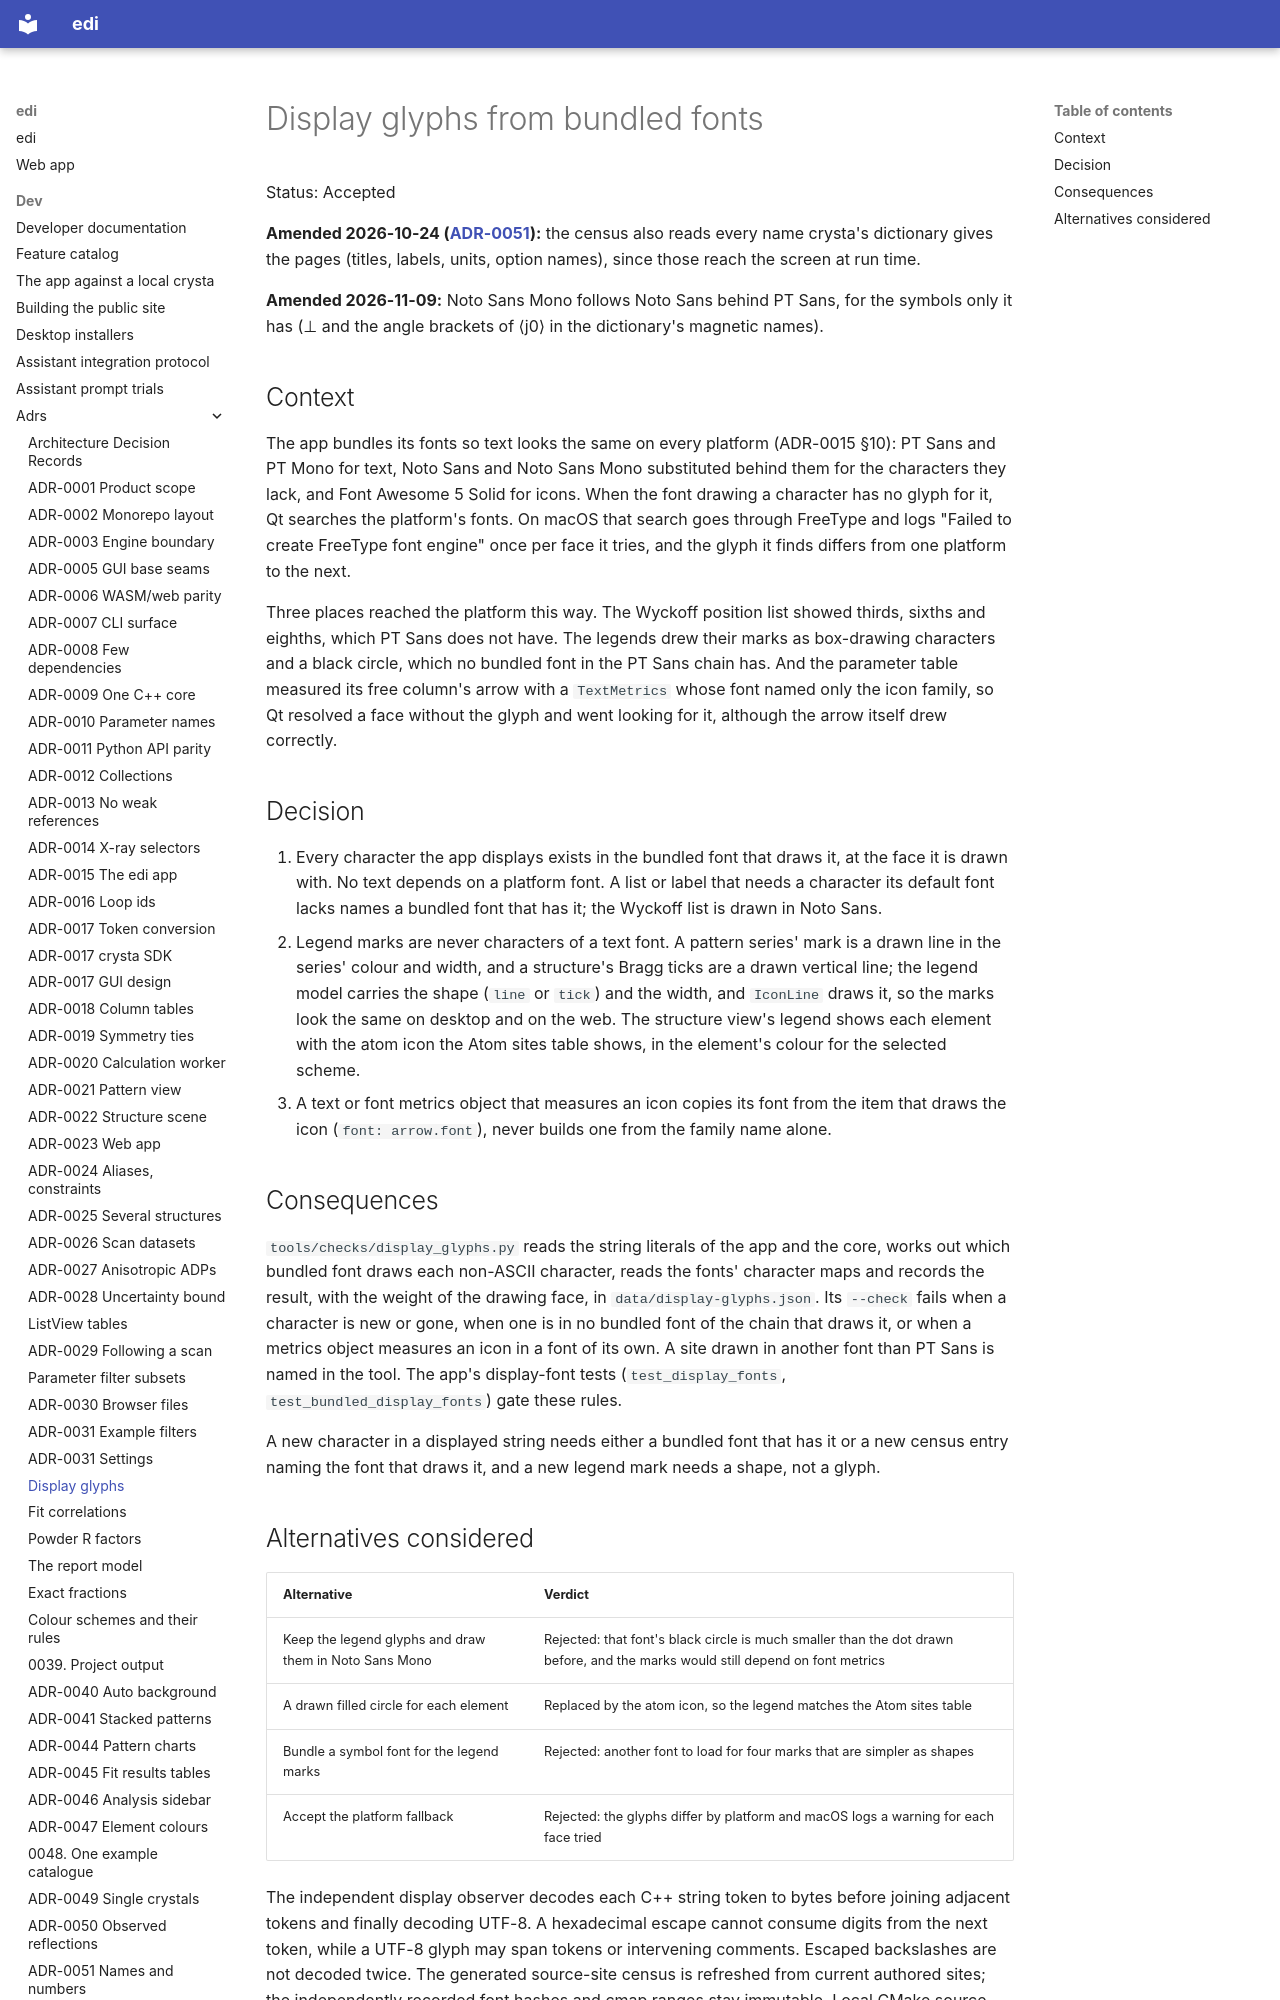

repository: enhantica/edi · page: dev/adrs/0033-display-glyphs-from-bundled-fonts/index.html · generator: mkdocs

# Display glyphs from bundled fonts

Status: Accepted

**Amended 2026-10-24 ([ADR-0051](0051-names-and-numbers-from-the-dictionary.md)):** the census also reads every name
crysta's dictionary gives the pages (titles, labels, units, option names), since those reach the screen at run time.

**Amended 2026-11-09:** Noto Sans Mono follows Noto Sans behind PT Sans, for the symbols only it has (⊥ and the angle
brackets of ⟨j0⟩ in the dictionary's magnetic names).

## Context

The app bundles its fonts so text looks the same on every platform (ADR-0015 §10): PT Sans and
PT Mono for text, Noto Sans and Noto Sans Mono substituted behind them for the characters they
lack, and Font Awesome 5 Solid for icons. When the font drawing a character has no glyph for it,
Qt searches the platform's fonts. On macOS that search goes through FreeType and logs "Failed to
create FreeType font engine" once per face it tries, and the glyph it finds differs from one
platform to the next.

Three places reached the platform this way. The Wyckoff position list showed thirds, sixths and
eighths, which PT Sans does not have. The legends drew their marks as box-drawing characters and a
black circle, which no bundled font in the PT Sans chain has. And the parameter table measured its
free column's arrow with a `TextMetrics` whose font named only the icon family, so Qt resolved a
face without the glyph and went looking for it, although the arrow itself drew correctly.
